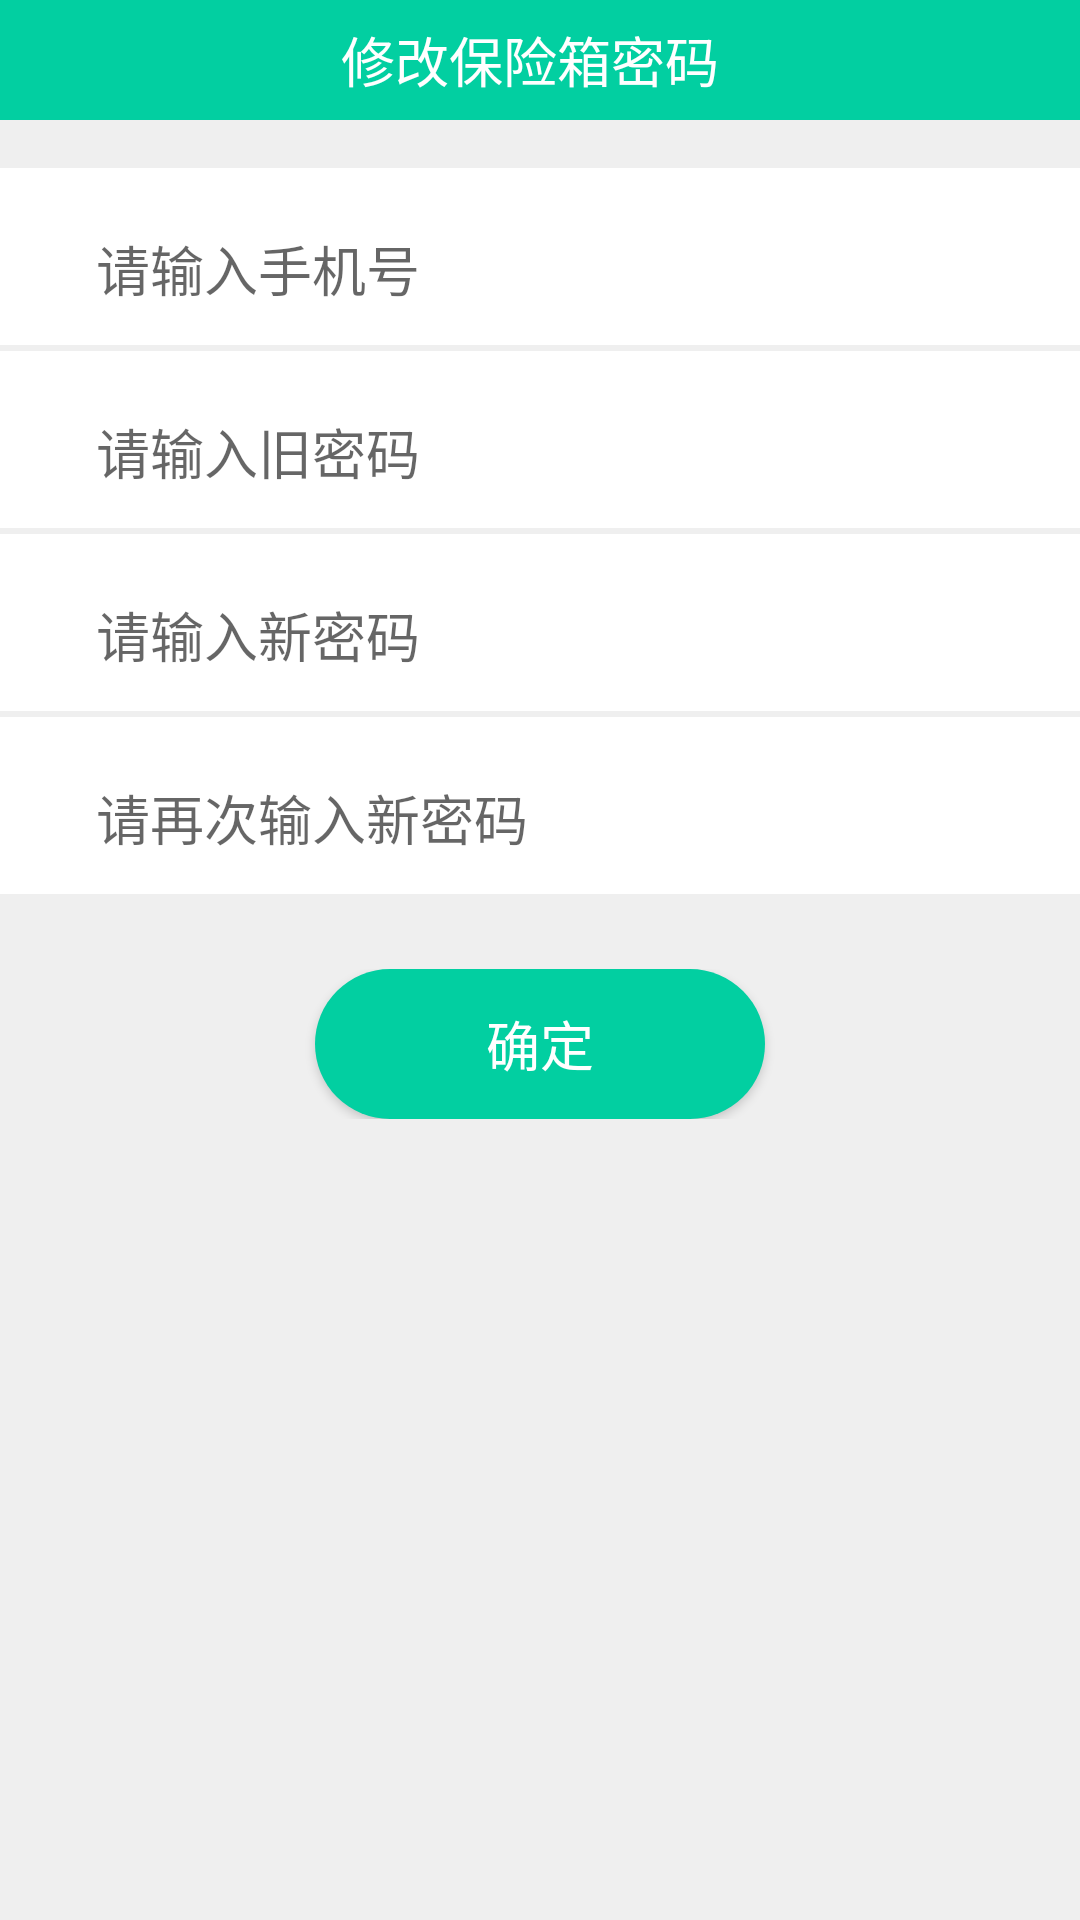

The Android layout XML behind this screen, and the referenced resources:
<!-- AndroidManifest.xml: application theme AppTheme -->
<!-- res/layout/activity_update_password.xml -->
<?xml version="1.0" encoding="utf-8"?>
<LinearLayout
    xmlns:android="http://schemas.android.com/apk/res/android"
    xmlns:app="http://schemas.android.com/apk/res-auto"
    xmlns:tools="http://schemas.android.com/tools"
    android:layout_width="match_parent"
    android:orientation="vertical"
    android:background="#efefef"
    android:layout_height="match_parent"
    tools:context=".me.SetingActivity">



    <android.support.constraint.ConstraintLayout
        xmlns:app="http://schemas.android.com/apk/res-auto"
        xmlns:tools="http://schemas.android.com/tools"
        android:layout_width="match_parent"
        android:background="@color/colorPrimary"
        android:layout_height="40dp">

        <ImageView
            android:id="@+id/back"
            android:layout_width="wrap_content"
            android:layout_height="wrap_content"
            android:layout_marginBottom="8dp"
            android:layout_marginLeft="24dp"
            android:layout_marginStart="24dp"
            android:layout_marginTop="8dp"
            android:scaleType="center"
            app:layout_constraintBottom_toBottomOf="parent"
            app:layout_constraintStart_toStartOf="parent"
            app:layout_constraintTop_toTopOf="parent"
            app:srcCompat="@mipmap/back"
            tools:ignore="MissingConstraints" />

        <TextView
            android:id="@+id/title"
            android:layout_width="wrap_content"
            android:layout_height="wrap_content"
            android:layout_marginBottom="8dp"
            android:layout_marginEnd="8dp"
            android:layout_marginLeft="8dp"
            android:layout_marginRight="8dp"
            android:layout_marginStart="8dp"
            android:layout_marginTop="8dp"
            tools:text="title"
            android:text="修改保险箱密码"
            android:textColor="@color/White"
            android:textSize="18sp"
            app:layout_constraintBottom_toBottomOf="parent"
            app:layout_constraintEnd_toEndOf="parent"
            app:layout_constraintHorizontal_bias="0.421"
            app:layout_constraintStart_toEndOf="@+id/back"
            app:layout_constraintTop_toTopOf="parent"
            app:layout_constraintVertical_bias="0.6" />


    </android.support.constraint.ConstraintLayout>

    <android.support.design.widget.TextInputLayout
        android:layout_marginTop="16dp"
        android:paddingLeft="16dp"
        android:background="@color/White"
        android:id="@+id/til_phonenumber"
        android:layout_width="match_parent"
        android:layout_height="wrap_content">

        <android.support.design.widget.TextInputEditText
            android:paddingLeft="16dp"
            android:id="@+id/tie_phonenumber"
            android:layout_width="match_parent"
            android:layout_height="48dp"
            android:textColorHint="#DEDDDD"
            android:background="@null"
            android:hint="请输入手机号" />
    </android.support.design.widget.TextInputLayout>

    <android.support.design.widget.TextInputLayout
        android:paddingLeft="16dp"
        android:layout_marginTop="2dp"
        android:background="@color/White"
        android:id="@+id/til_oldpassword"
        android:layout_width="match_parent"
        android:layout_height="wrap_content">

        <android.support.design.widget.TextInputEditText
            android:paddingLeft="16dp"
            android:id="@+id/tie_oldpassword"
            android:layout_width="match_parent"
            android:layout_height="48dp"
            android:textColorHint="#DEDDDD"
            android:background="@null"
            android:inputType="textPassword"
            android:hint="请输入旧密码" />
    </android.support.design.widget.TextInputLayout>

    <android.support.design.widget.TextInputLayout
        android:paddingLeft="16dp"
        android:layout_marginTop="2dp"
        android:background="@color/White"
        android:id="@+id/til_newpassword"
        android:layout_width="match_parent"
        android:layout_height="wrap_content">

        <android.support.design.widget.TextInputEditText
            android:paddingLeft="16dp"
            android:id="@+id/tie_newpassword"
            android:layout_width="match_parent"
            android:layout_height="48dp"
            android:textColorHint="#DEDDDD"
            android:background="@null"
            android:inputType="textPassword"
            android:hint="请输入新密码" />
    </android.support.design.widget.TextInputLayout>

    <android.support.design.widget.TextInputLayout
        android:paddingLeft="16dp"
        android:layout_marginTop="2dp"
        android:background="@color/White"
        android:id="@+id/til_surepassword"
        android:layout_width="match_parent"
        android:layout_height="wrap_content">

        <android.support.design.widget.TextInputEditText
            android:paddingLeft="16dp"
            android:id="@+id/tie_surepassword"
            android:layout_width="match_parent"
            android:layout_height="48dp"
            android:textColorHint="#DEDDDD"
            android:background="@null"
            android:inputType="textPassword"
            android:hint="请再次输入新密码" />
    </android.support.design.widget.TextInputLayout>


    <RelativeLayout
        android:layout_marginTop="25dp"
        android:layout_width="match_parent"
        android:layout_height="50dp">

        <Button
            android:id="@+id/bt_submit"
            android:layout_centerInParent="true"
            android:gravity="center"
            android:background="@drawable/login_bt_weixin"
            android:layout_width="150dp"
            android:text="确定"
            android:textSize="18dp"
            android:textColor="@color/White"
            android:layout_height="match_parent" />
    </RelativeLayout>

</LinearLayout>
<!-- resources referenced by this layout -->
<resources>
  <color name="White">#ffffff</color>
  <color name="colorPrimary">#02CFA1</color>
  <!-- drawable login_bt_weixin (drawable) -->
  <?xml version="1.0" encoding="utf-8"?>
  <shape xmlns:android="http://schemas.android.com/apk/res/android"
      android:shape="rectangle"
      >
      
      <solid
          android:color="@color/colorPrimary"
          />
  
      <corners
          android:radius="30dp"
          />
  </shape>
  <!-- mipmap back: png bitmap (mipmap-mdpi, 1086 bytes) -->
  <style name="AppTheme" parent="Theme.AppCompat.Light.NoActionBar">
          
          <item name="colorPrimary">@color/colorPrimary</item>
          <item name="colorPrimaryDark">@color/colorPrimaryDark</item>
          <item name="colorAccent">@color/colorAccent</item>
      </style>
  <color name="colorPrimaryDark">#01A2F5</color>
  <color name="colorAccent">#02CFA1</color>
</resources>
